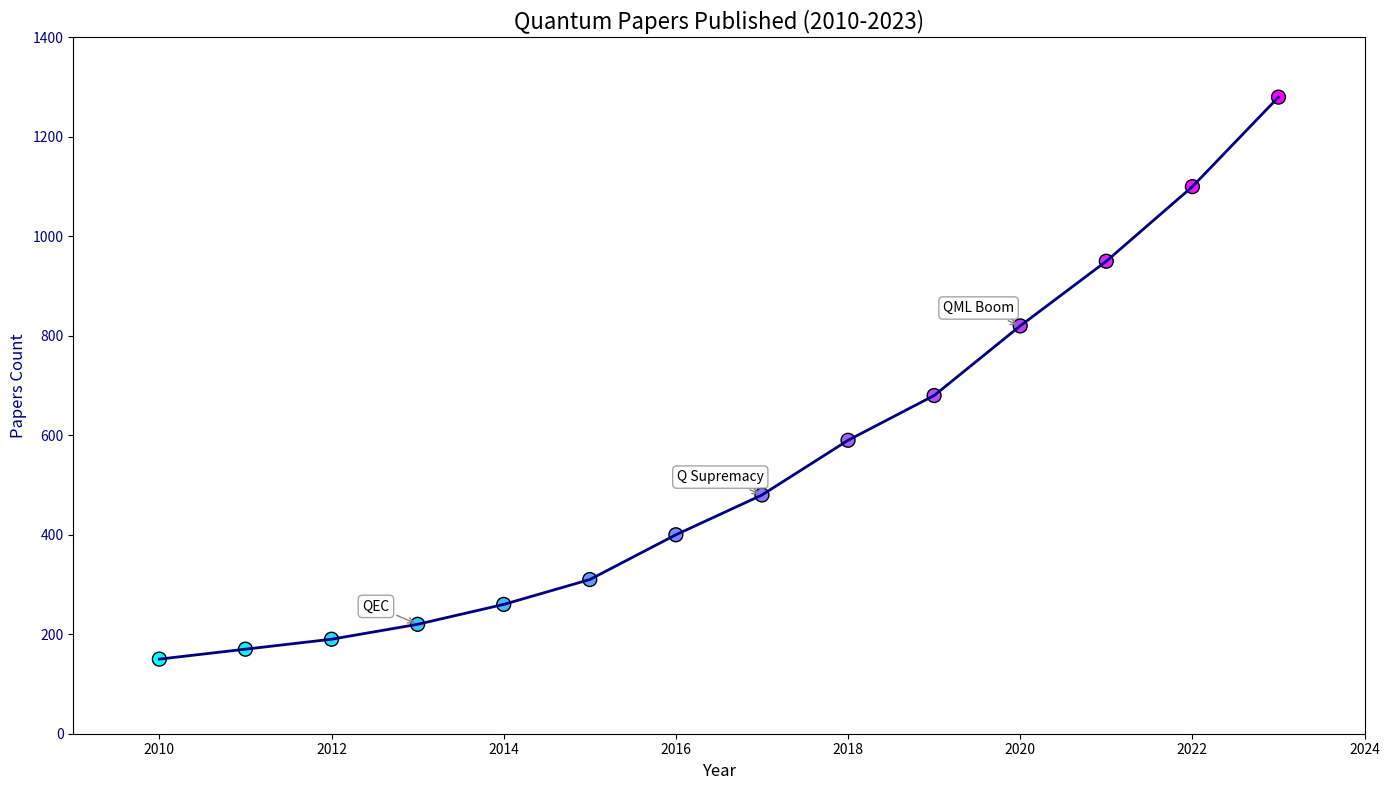

Write the Python code that produced this figure.
import matplotlib.pyplot as plt
import numpy as np

years = np.arange(2010, 2024)
papers_published = np.array([150, 170, 190, 220, 260, 310, 400, 480, 590, 680, 820, 950, 1100, 1280])

annotations = {
    2013: "QEC",
    2017: "Q Supremacy",
    2020: "QML Boom"
}

fig, ax1 = plt.subplots(figsize=(14, 8))

ax1.scatter(years, papers_published, c=years, cmap='cool', edgecolor='black', s=100)
ax1.plot(years, papers_published, linestyle='-', color='navy', linewidth=2)

for year, label in annotations.items():
    ax1.annotate(label, 
                 (year, papers_published[year-2010]), 
                 textcoords="offset points", 
                 xytext=(-30,10), 
                 ha='center',
                 fontsize=10, 
                 bbox=dict(boxstyle="round,pad=0.3", edgecolor='gray', facecolor='white', alpha=0.7),
                 arrowprops=dict(arrowstyle='->', connectionstyle="arc3", color='gray'))

ax1.set_title("Quantum Papers Published (2010-2023)", fontsize=16)
ax1.set_xlabel("Year", fontsize=12)
ax1.set_ylabel("Papers Count", fontsize=12, color='navy')
ax1.tick_params(axis='y', labelcolor='navy')

ax1.set_ylim(0, 1400)
ax1.set_xlim(years.min() - 1, years.max() + 1)

plt.tight_layout()
plt.show()
